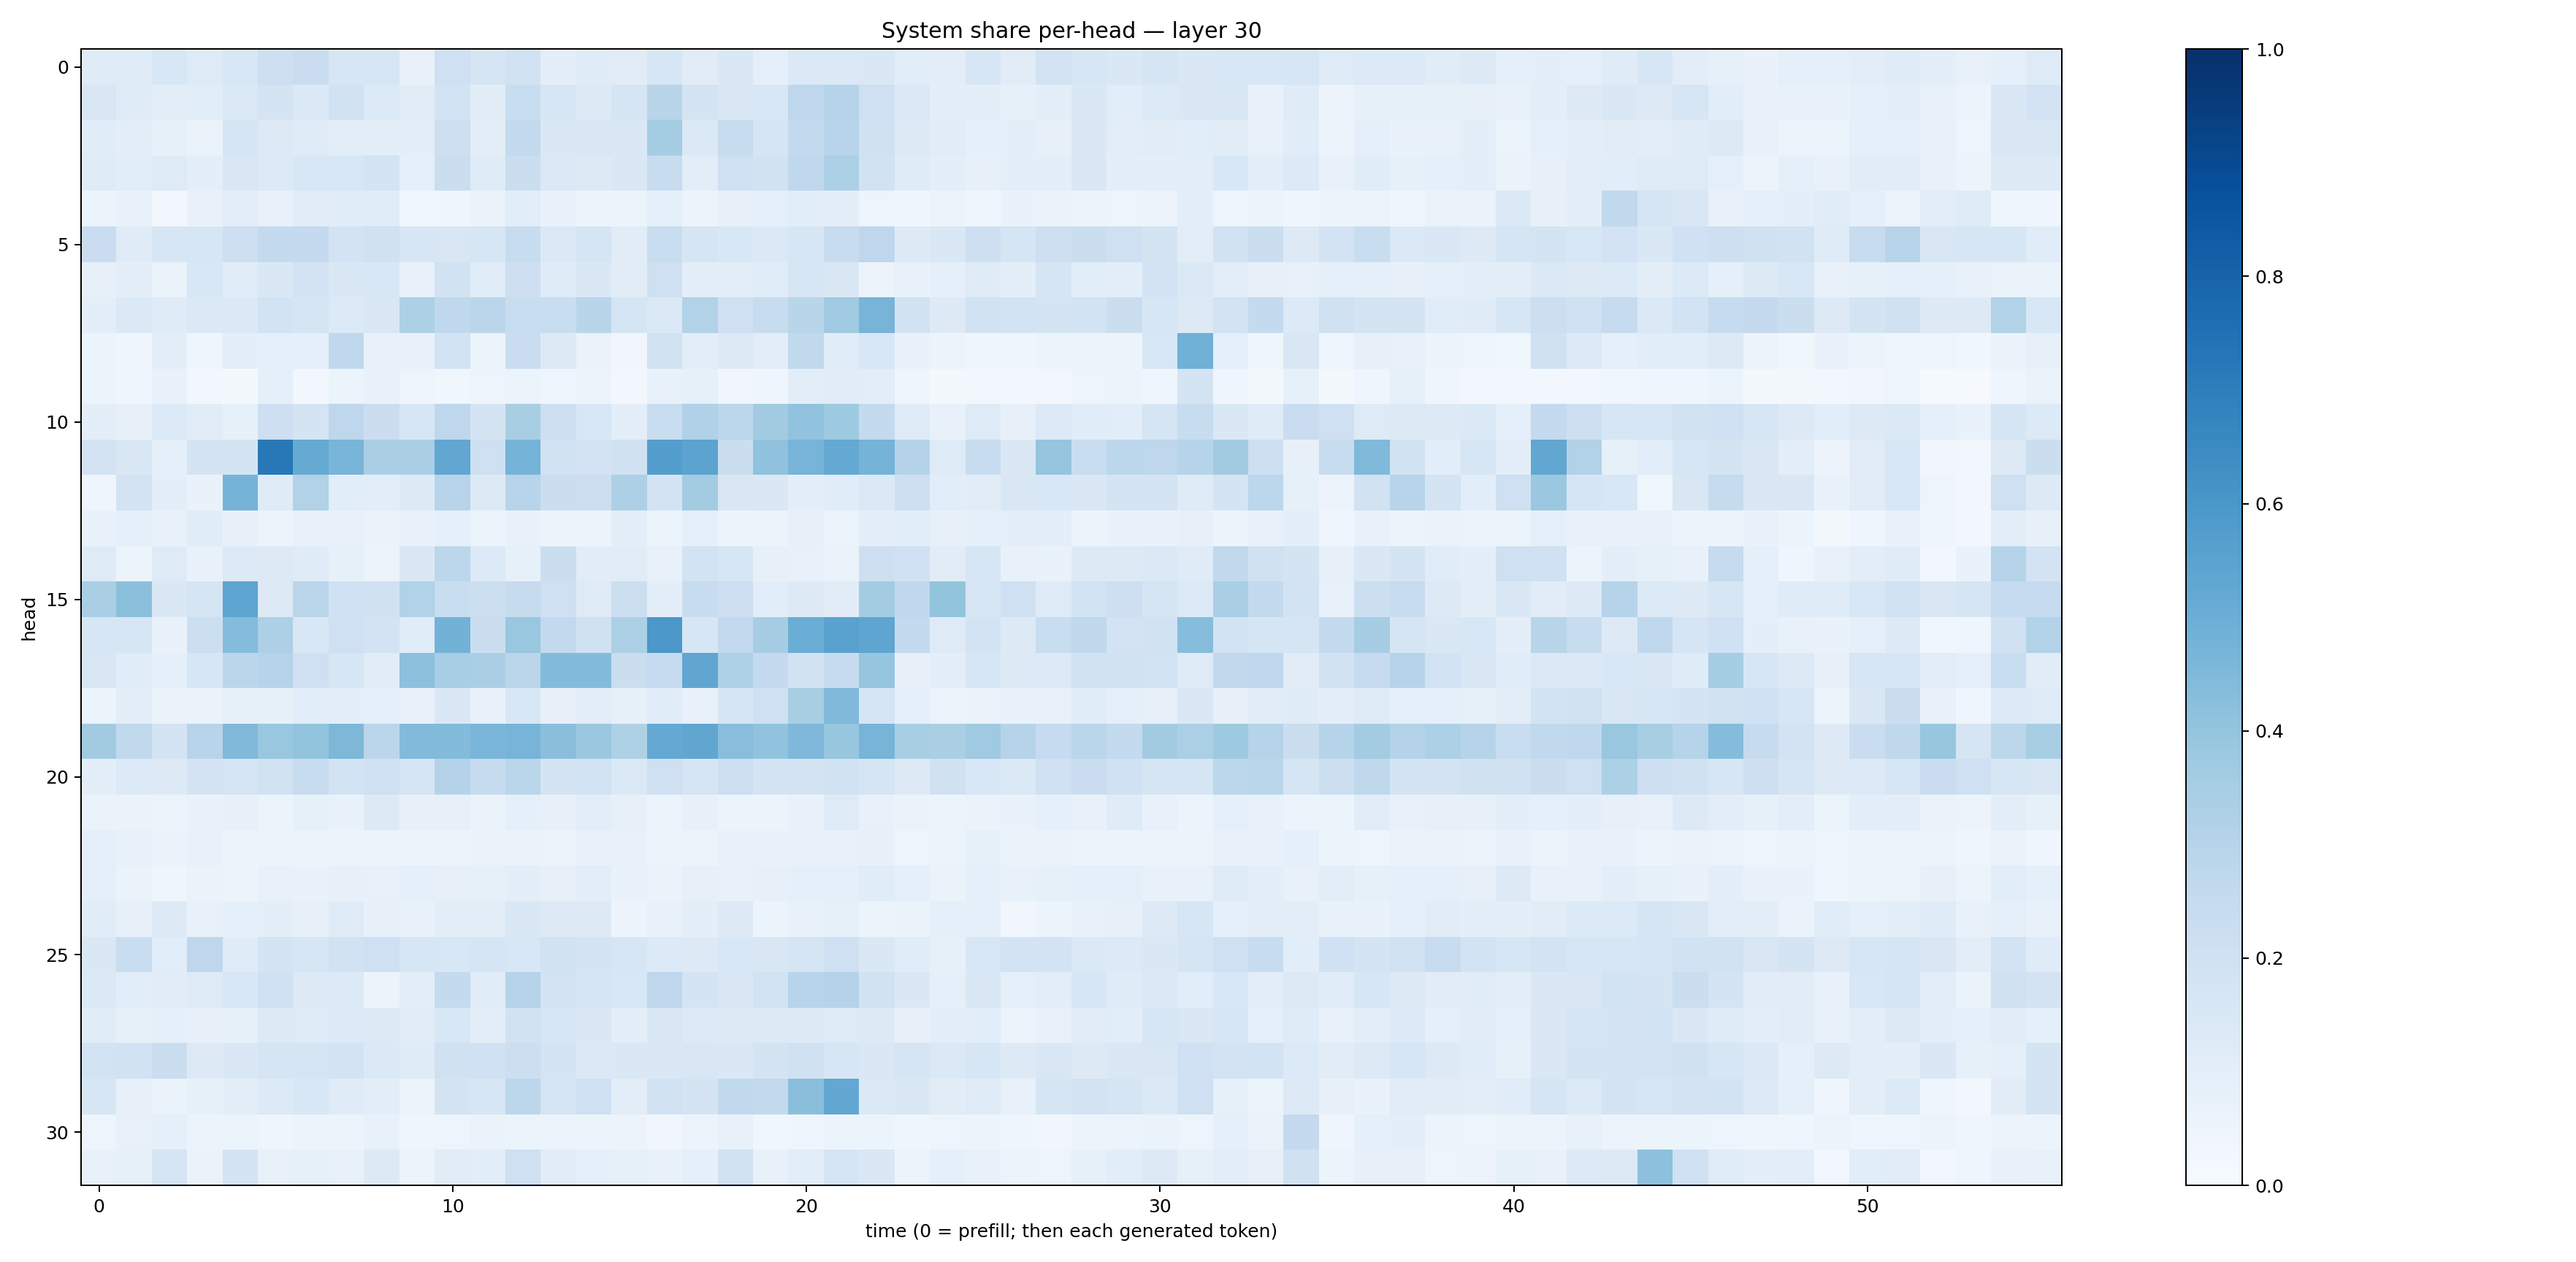

The table this chart was drawn from, first rows:
0.1205418, 0.12065207, 0.15244599, 0.121605136, 0.15234552, 0.21225645, 0.22849645, 0.1582168, 0.15626581, 0.07613063, 0.2082661, 0.1655106, 0.19389938, 0.100584656, 0.12069868, 0.11028226, 0.15781611, 0.111928865, 0.14742017, 0.09311461, 0.13891532, 0.1380197, 0.14486332, 0.108240664
0.1522, 0.1196, 0.1028, 0.1077, 0.1388, 0.1786, 0.1402, 0.1915, 0.1367, 0.1129, 0.1849, 0.1117, 0.2305, 0.1606, 0.1319, 0.1712, 0.2914, 0.1752, 0.1466, 0.1559, 0.2753, 0.2983, 0.207, 0.1391
0.1164, 0.09954, 0.08575, 0.06584, 0.1679, 0.1267, 0.1205, 0.1023, 0.1006, 0.09914, 0.2139, 0.09871, 0.256, 0.1462, 0.1496, 0.1484, 0.3549, 0.1367, 0.2351, 0.1693, 0.259, 0.2946, 0.1988, 0.1259
0.1193, 0.1084, 0.1219, 0.1011, 0.1506, 0.1365, 0.1554, 0.155, 0.1726, 0.0901, 0.2249, 0.1208, 0.2206, 0.1379, 0.1272, 0.1429, 0.2393, 0.1053, 0.2094, 0.1886, 0.2693, 0.3306, 0.1906, 0.118
0.05415, 0.07375, 0.02645, 0.07436, 0.1052, 0.07596, 0.1121, 0.114, 0.1171, 0.03792, 0.04031, 0.06491, 0.1093, 0.06656, 0.05463, 0.05421, 0.09318, 0.05482, 0.08151, 0.08864, 0.1062, 0.09635, 0.04771, 0.04268
0.2274, 0.1189, 0.1637, 0.1618, 0.2139, 0.257, 0.2509, 0.1802, 0.1961, 0.1565, 0.1491, 0.1581, 0.236, 0.1383, 0.1695, 0.1107, 0.2328, 0.166, 0.1558, 0.139, 0.1604, 0.241, 0.2735, 0.1258
0.08191, 0.09944, 0.06328, 0.1555, 0.115, 0.1442, 0.1832, 0.1427, 0.1535, 0.07811, 0.1918, 0.1166, 0.2118, 0.1195, 0.1414, 0.1132, 0.2036, 0.1007, 0.09972, 0.1141, 0.1627, 0.1429, 0.05698, 0.07384
0.09925, 0.1391, 0.1201, 0.1401, 0.1385, 0.1861, 0.1651, 0.1341, 0.1451, 0.3305, 0.2669, 0.2846, 0.2331, 0.2325, 0.2897, 0.1705, 0.1389, 0.3155, 0.2057, 0.2356, 0.2913, 0.3709, 0.4702, 0.1935
0.05267, 0.04294, 0.09611, 0.04445, 0.1011, 0.08768, 0.08929, 0.2679, 0.07532, 0.07035, 0.1841, 0.06149, 0.2279, 0.1267, 0.0659, 0.03423, 0.1895, 0.1046, 0.1301, 0.1043, 0.263, 0.1135, 0.1549, 0.06699
0.05906, 0.03919, 0.069, 0.0269, 0.02337, 0.08696, 0.02516, 0.06201, 0.06918, 0.04855, 0.03632, 0.04919, 0.06127, 0.0435, 0.05164, 0.02377, 0.07642, 0.08485, 0.0315, 0.03959, 0.1034, 0.1114, 0.1053, 0.0458
0.09937, 0.0809, 0.1364, 0.1114, 0.08556, 0.2137, 0.1747, 0.274, 0.2211, 0.1578, 0.2762, 0.1757, 0.3428, 0.2111, 0.1527, 0.1009, 0.2341, 0.3192, 0.2807, 0.3621, 0.4027, 0.3717, 0.2553, 0.1249
0.1821, 0.15, 0.09202, 0.1719, 0.1767, 0.719, 0.5162, 0.4674, 0.338, 0.3361, 0.5287, 0.2071, 0.4757, 0.1911, 0.1826, 0.1964, 0.5699, 0.5467, 0.2262, 0.4085, 0.4705, 0.5204, 0.4749, 0.3055
0.04132, 0.1805, 0.09562, 0.06898, 0.4758, 0.1194, 0.3156, 0.108, 0.1023, 0.1291, 0.2963, 0.1287, 0.2955, 0.2203, 0.2168, 0.326, 0.1813, 0.3593, 0.15, 0.1408, 0.09409, 0.1137, 0.1369, 0.2148
0.07029, 0.08933, 0.07479, 0.1159, 0.0792, 0.05719, 0.0742, 0.07565, 0.0647, 0.07137, 0.09226, 0.06119, 0.07338, 0.05326, 0.05752, 0.1011, 0.06238, 0.0894, 0.05895, 0.05716, 0.08116, 0.05879, 0.0961, 0.1078
0.1238, 0.05981, 0.1225, 0.07383, 0.1351, 0.1275, 0.1205, 0.08386, 0.05622, 0.1474, 0.279, 0.1337, 0.0826, 0.2237, 0.1102, 0.1106, 0.07535, 0.1854, 0.1584, 0.08131, 0.07775, 0.06379, 0.2123, 0.1995
0.336, 0.4216, 0.1477, 0.1658, 0.5393, 0.132, 0.2842, 0.1996, 0.1967, 0.3135, 0.2321, 0.218, 0.2445, 0.2061, 0.1244, 0.2156, 0.09671, 0.2353, 0.2135, 0.1093, 0.1267, 0.1123, 0.3561, 0.2679
0.1605, 0.1591, 0.06999, 0.2174, 0.4348, 0.3275, 0.1525, 0.2094, 0.1805, 0.1136, 0.4775, 0.2193, 0.389, 0.2594, 0.199, 0.3287, 0.5963, 0.1563, 0.2613, 0.3507, 0.502, 0.5508, 0.5358, 0.2563
0.1506, 0.1167, 0.08884, 0.159, 0.2819, 0.2988, 0.2054, 0.1614, 0.1131, 0.4172, 0.3438, 0.336, 0.2828, 0.4375, 0.439, 0.2204, 0.2472, 0.5314, 0.3208, 0.2528, 0.1928, 0.2494, 0.3951, 0.07888
0.06015, 0.09452, 0.06304, 0.0655, 0.08534, 0.08454, 0.1064, 0.09987, 0.09087, 0.07184, 0.1418, 0.07104, 0.1527, 0.07933, 0.1028, 0.08325, 0.1154, 0.07788, 0.1713, 0.2103, 0.3426, 0.4464, 0.1668, 0.09268
0.3598, 0.2639, 0.1747, 0.2968, 0.4464, 0.3906, 0.3989, 0.4556, 0.2824, 0.4435, 0.4404, 0.4612, 0.4693, 0.4229, 0.3819, 0.321, 0.523, 0.5323, 0.4262, 0.4062, 0.4498, 0.3929, 0.4718, 0.3422
0.1004, 0.136, 0.1314, 0.1834, 0.1648, 0.193, 0.2378, 0.1864, 0.2036, 0.1648, 0.3055, 0.2423, 0.2882, 0.177, 0.1871, 0.1381, 0.2101, 0.1659, 0.2124, 0.1721, 0.1779, 0.189, 0.1696, 0.1274
0.06618, 0.0645, 0.06035, 0.06738, 0.07951, 0.05362, 0.08348, 0.06884, 0.1309, 0.07947, 0.0806, 0.06374, 0.08945, 0.07976, 0.1048, 0.0784, 0.06173, 0.08068, 0.06166, 0.05654, 0.06938, 0.1222, 0.07754, 0.06401
0.08716, 0.07466, 0.0663, 0.07214, 0.06022, 0.05755, 0.05942, 0.05507, 0.0531, 0.05158, 0.05669, 0.06279, 0.0651, 0.05699, 0.07448, 0.07207, 0.05087, 0.05985, 0.06719, 0.06688, 0.07096, 0.07641, 0.08085, 0.04947
0.08944, 0.06526, 0.04135, 0.06382, 0.05791, 0.07243, 0.0688, 0.08181, 0.07626, 0.08764, 0.07935, 0.08394, 0.09859, 0.08171, 0.1033, 0.06861, 0.06274, 0.08089, 0.0762, 0.08046, 0.08915, 0.0909, 0.114, 0.08961
0.1151, 0.08104, 0.1326, 0.07592, 0.09282, 0.09602, 0.08, 0.1214, 0.08187, 0.07321, 0.1022, 0.1042, 0.1469, 0.1254, 0.1301, 0.05568, 0.0778, 0.09446, 0.1265, 0.05314, 0.07544, 0.08503, 0.05915, 0.06446
0.1442, 0.2341, 0.1073, 0.2737, 0.1208, 0.1736, 0.157, 0.1895, 0.2108, 0.1639, 0.1545, 0.1658, 0.1528, 0.1912, 0.1751, 0.1589, 0.1338, 0.1321, 0.1559, 0.1516, 0.1687, 0.2049, 0.1423, 0.1149
0.1395, 0.1068, 0.1118, 0.1213, 0.1526, 0.1993, 0.1268, 0.1335, 0.05849, 0.1014, 0.2544, 0.1152, 0.302, 0.1831, 0.1687, 0.1542, 0.2752, 0.1768, 0.1409, 0.1874, 0.2952, 0.3055, 0.1882, 0.1468
0.1138, 0.08512, 0.09147, 0.08024, 0.08276, 0.1252, 0.1221, 0.1352, 0.1258, 0.11, 0.1544, 0.1028, 0.1929, 0.1563, 0.1448, 0.09661, 0.1501, 0.1346, 0.1298, 0.128, 0.1307, 0.1231, 0.1287, 0.07957
0.187, 0.1951, 0.2245, 0.1273, 0.1415, 0.1644, 0.1657, 0.1825, 0.1374, 0.1204, 0.1979, 0.2003, 0.2185, 0.1768, 0.1382, 0.1421, 0.1484, 0.1485, 0.1469, 0.1744, 0.1964, 0.1634, 0.1418, 0.1642
0.1629, 0.07961, 0.06619, 0.08558, 0.09685, 0.1362, 0.1556, 0.1196, 0.1045, 0.05853, 0.1773, 0.1563, 0.2808, 0.1697, 0.2025, 0.1044, 0.1912, 0.1729, 0.2623, 0.2599, 0.4219, 0.5256, 0.1392, 0.147
0.04748, 0.07086, 0.09235, 0.05619, 0.05249, 0.04075, 0.05628, 0.05126, 0.07401, 0.04188, 0.04882, 0.06591, 0.05995, 0.05673, 0.05333, 0.0567, 0.03182, 0.05151, 0.0761, 0.03732, 0.03984, 0.05239, 0.05398, 0.04574
0.07132, 0.08271, 0.1699, 0.06329, 0.1724, 0.07465, 0.08484, 0.07703, 0.1327, 0.06126, 0.1098, 0.1077, 0.2087, 0.1127, 0.08929, 0.08578, 0.07311, 0.08676, 0.1943, 0.07794, 0.1073, 0.1717, 0.1459, 0.05568
